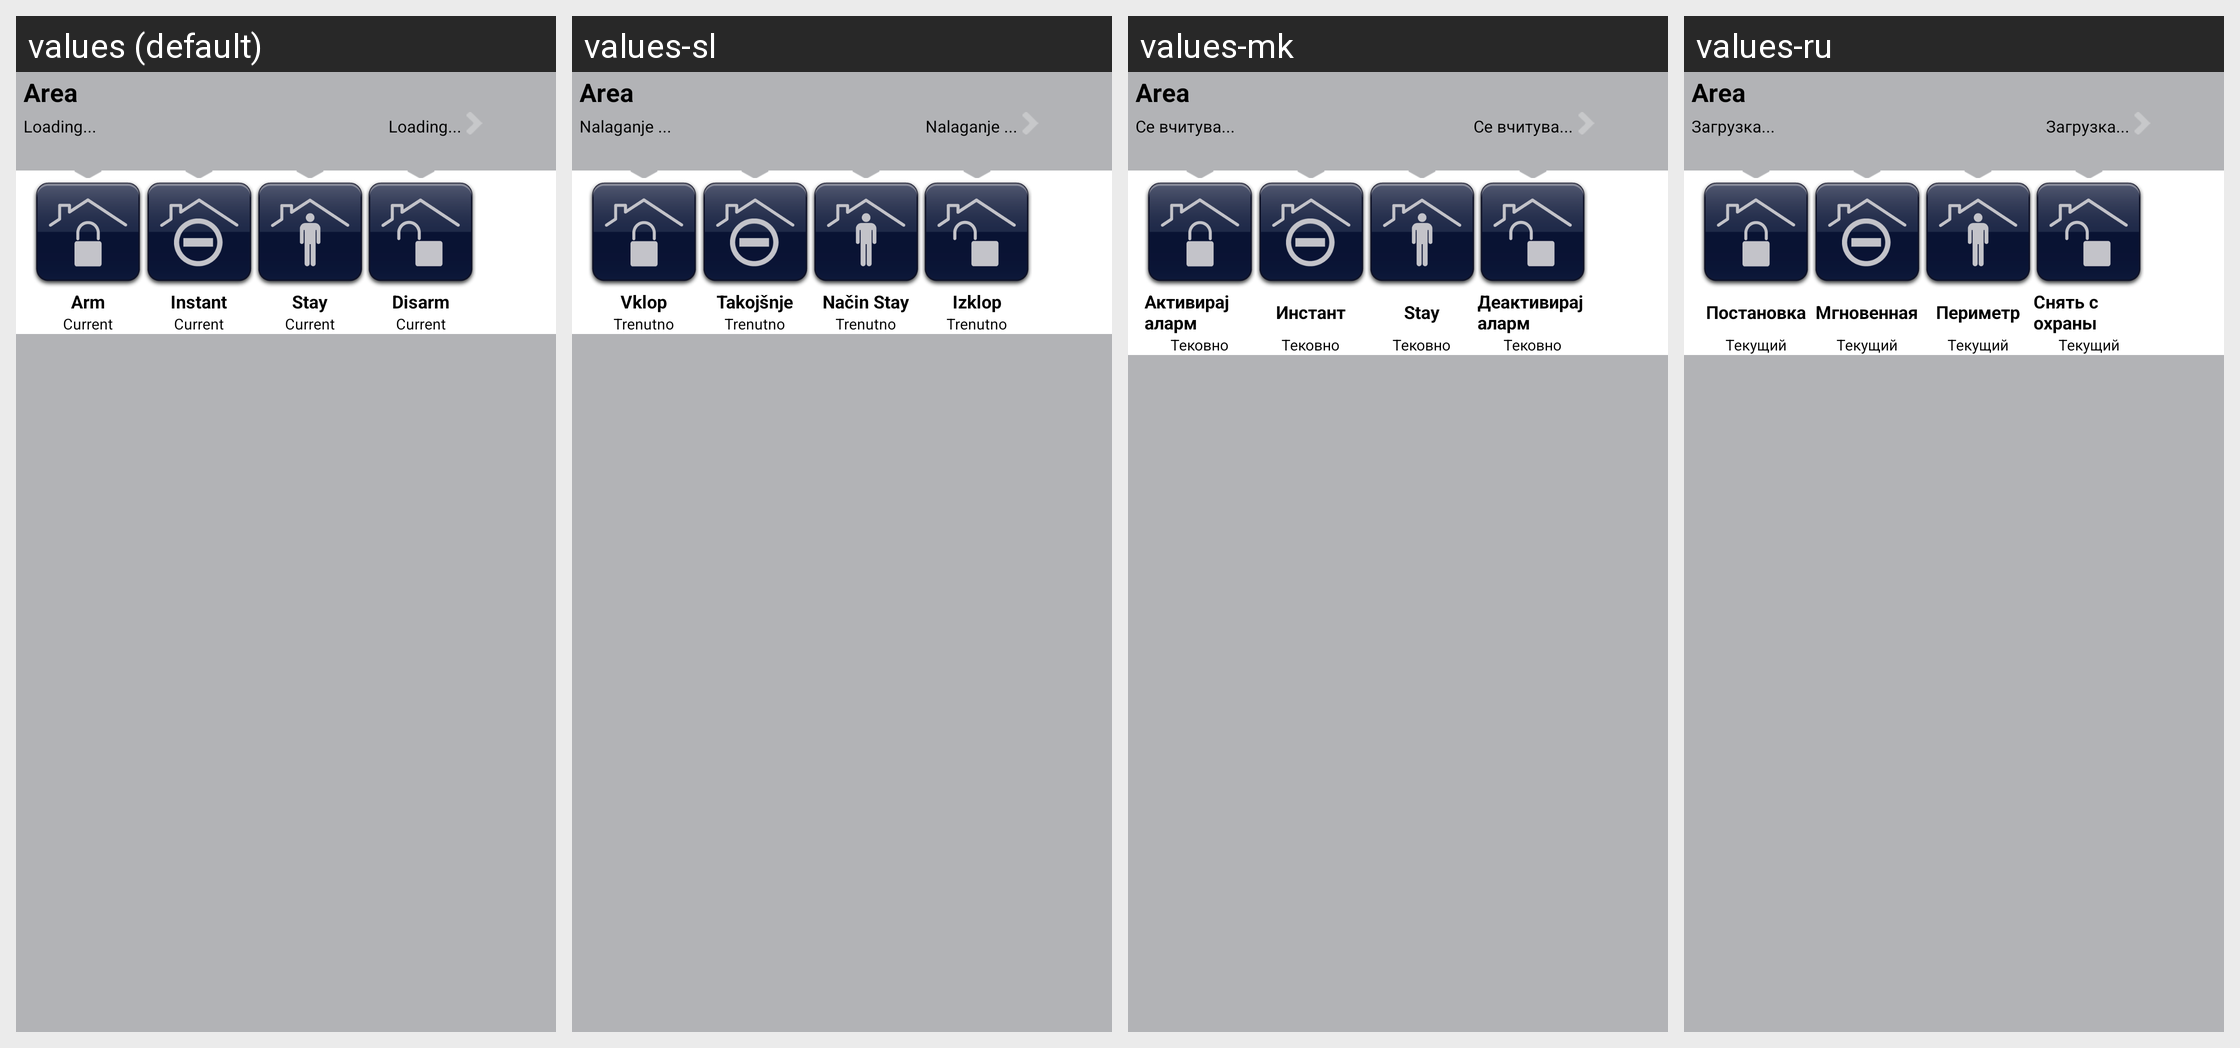

Strings drawn on this Android screen and how each of the app's shown locales translates them:
Android screen res/layout/area_panel.xml rendered under 4 locales, left to right: values (default), values-sl, values-mk, values-ru. Device: Nexus 5 (rendered at 1080×1920; each locale shown at half size, 540×960, under a caption strip naming it); theme MyTheme.
Other locales in the repository, not shown: values-bg, values-cs, values-de, values-el, values-es, values-et, values-fr, values-he, values-hr, values-hu, values-it, values-lt, values-ms, values-nl, values-pl, values-pt, values-ro, values-sk, values-sq, values-sr, values-sv, values-tr, values-zh-rCN.
Strings drawn on this screen, with the default value and each locale's value (text and hints the layout hard-codes, and strings that could not be matched under every locale, appear in the picture but are not listed):

LoadingWait
  values: Loading...
  values-sl: Nalaganje ...
  values-mk: Се вчитува...
  values-ru: Загрузка...

Arm
  values: Arm
  values-sl: Vklop
  values-mk: Активирај аларм
  values-ru: Постановка

Instant
  values: Instant
  values-sl: Takojšnje
  values-mk: Инстант
  values-ru: Мгновенная

Stay
  values: Stay
  values-sl: Način Stay
  values-mk: Stay
  values-ru: Периметр

Disarm
  values: Disarm
  values-sl: Izklop
  values-mk: Деактивирај аларм
  values-ru: Снять с охраны

Current
  values: Current
  values-sl: Trenutno
  values-mk: Тековно
  values-ru: Текущий
